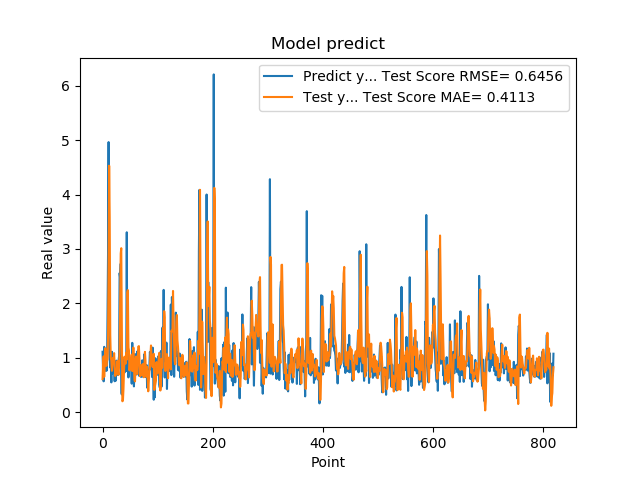

The file beside this chart, header and first rows:
1.111775994300842507e+00, 6.098481795722915377e-01
7.566530108451843262e-01, 8.969235818562376616e-01
5.684260129928588867e-01, 1.027805759472036895e+00
1.201630949974060059e+00, 6.513660877416775907e-01
8.802530169486999512e-01, 9.289535328564239025e-01
8.531429767608642578e-01, 1.175408316716329615e+00
7.591750025749206543e-01, 9.358774147648180053e-01
1.005007982254028320e+00, 8.518632985845987493e-01
7.687720060348510742e-01, 9.484616770707982036e-01
1.740013241767883301e+00, 9.645663043614454146e-01
2.913533687591552734e+00, 1.382069103441455615e+00
4.963075160980224609e+00, 2.661951189883347446e+00
1.471215128898620605e+00, 4.528810222160269738e+00
1.000648975372314453e+00, 3.586471514201325927e+00
8.220189809799194336e-01, 1.417845570995103444e+00
9.362199902534482643e-01, 9.992350531159440719e-01
5.486897230148315430e-01, 9.497157848382906664e-01
1.111255049705505371e+00, 7.610825817709069296e-01
7.148039937019348145e-01, 8.590170606165298262e-01
1.052167057991027832e+00, 9.972983436174691629e-01
8.955980539321898304e-01, 9.456912637985407377e-01
7.769405245780944824e-01, 1.086880287021242619e+00
5.699509978294372559e-01, 8.941716095458694946e-01
8.244060277938842773e-01, 6.665931121873038823e-01
5.800840258598327637e-01, 6.914914780257990223e-01
9.488009810447691761e-01, 7.066953386477670129e-01
7.918390035629272461e-01, 7.799511850087622600e-01
6.937990188598632812e-01, 9.419138267576167012e-01
6.834830045700073242e-01, 7.632492782661359776e-01
9.433320164680479847e-01, 6.864772115604480529e-01
1.032713770866394043e+00, 8.527220115365692354e-01
2.556216001510620117e+00, 1.102151194646492138e+00
2.464895963668823242e+00, 1.999920452261924497e+00
2.728049993515014204e+00, 2.917069544799903991e+00
3.558506965637206476e-01, 3.013725137958522815e+00
3.262020051479339600e-01, 1.661151989361666859e+00
3.781589865684509277e-01, 2.017743222445955997e-01
6.306380033493041992e-01, 2.161054191732250385e-01
8.854129910469055176e-01, 4.233206487410135499e-01
9.743152856826782227e-01, 7.760601388755036245e-01
7.307389974594116211e-01, 1.021292225236133389e+00
9.521890282630921520e-01, 9.165230939014454847e-01
1.011654973030090332e+00, 8.932722265671645401e-01
7.643579840660095215e-01, 1.094842155800028971e+00
3.306220054626464844e+00, 9.659845101263658806e-01
7.543110251426696777e-01, 2.199851045450433418e+00
1.409499049186706321e+00, 2.243794057091761385e+00
6.401469707489013672e-01, 1.188629078673603123e+00
8.640019893646240234e-01, 1.129616264056821251e+00
8.469420075416564941e-01, 7.689642121239591566e-01
7.976629734039306641e-01, 9.199928529436341984e-01
9.555831551551821068e-01, 8.740192661967460808e-01
9.546210169792175293e-01, 9.446611294847854223e-01
5.251880288124084473e-01, 1.059177304813864851e+00
1.275226235389709695e+00, 7.567125340798732669e-01
8.355640172958374023e-01, 9.407821263791568134e-01
7.640249729156494141e-01, 1.189044145390553808e+00
4.752210080623626154e-01, 8.427561100544179729e-01
7.414129972457885742e-01, 5.911746258343429927e-01
1.069700956344604492e+00, 5.674705160428500372e-01
7.892770171165466309e-01, 9.764932774010455230e-01
... 759 more rows
